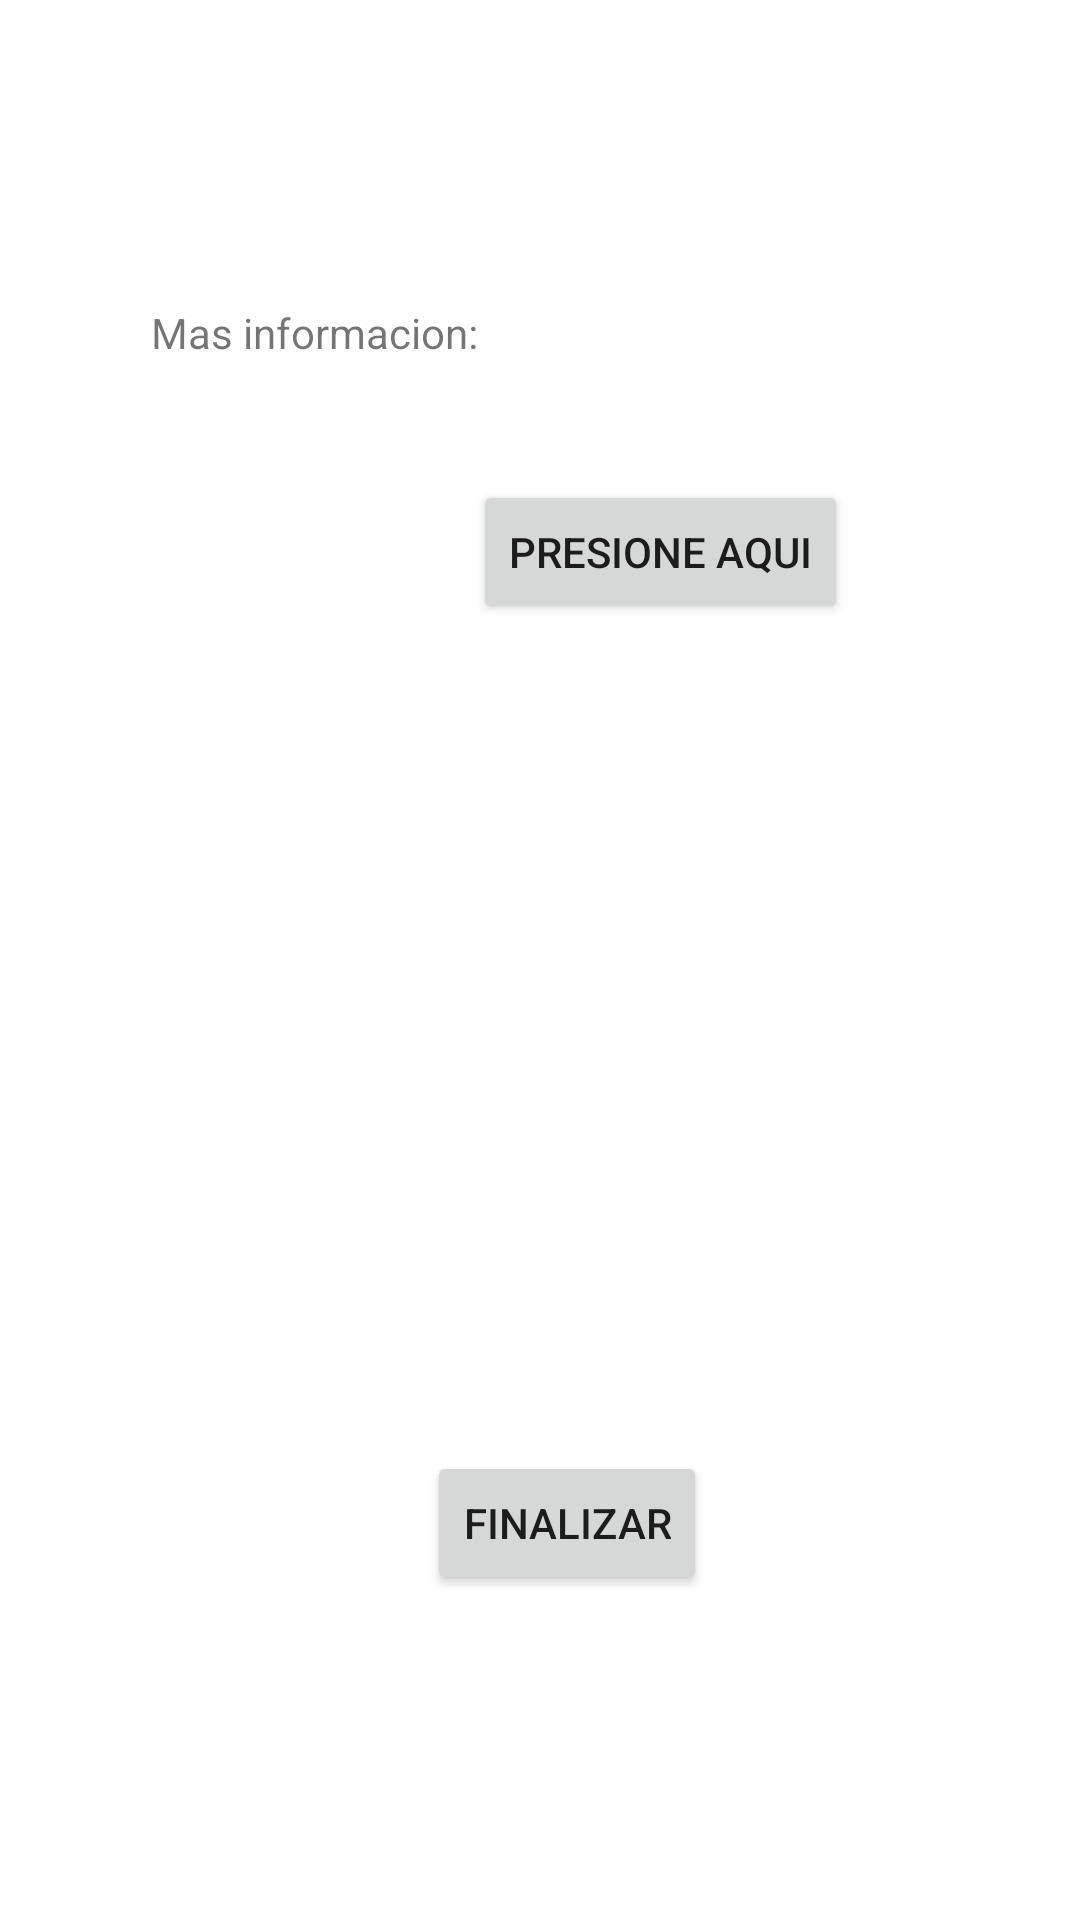

This screen was rendered from an Android layout file. Write that file and the resources it references.
<!-- AndroidManifest.xml: application theme Theme.TareaActivities -->
<!-- res/layout/activity_main4.xml -->
<?xml version="1.0" encoding="utf-8"?>
<androidx.constraintlayout.widget.ConstraintLayout xmlns:android="http://schemas.android.com/apk/res/android"
    xmlns:app="http://schemas.android.com/apk/res-auto"
    xmlns:tools="http://schemas.android.com/tools"
    android:layout_width="match_parent"
    android:layout_height="match_parent"
    tools:context=".MainActivity4">

    <Button
        android:id="@+id/button"
        android:layout_width="wrap_content"
        android:layout_height="wrap_content"
        android:layout_marginStart="158dp"
        android:layout_marginTop="465dp"
        android:layout_marginEnd="140dp"
        android:layout_marginBottom="90dp"
        android:onClick="finalizar"
        android:text="Finalizar"
        app:layout_constraintBottom_toBottomOf="parent"
        app:layout_constraintEnd_toEndOf="parent"
        app:layout_constraintStart_toStartOf="parent"
        app:layout_constraintTop_toTopOf="parent" />

    <TextView
        android:id="@+id/textView4"
        android:layout_width="wrap_content"
        android:layout_height="wrap_content"
        android:layout_marginStart="76dp"
        android:layout_marginTop="92dp"
        android:layout_marginEnd="223dp"
        android:layout_marginBottom="354dp"
        android:text="Mas informacion: "
        app:layout_constraintBottom_toTopOf="@+id/button"
        app:layout_constraintEnd_toEndOf="parent"
        app:layout_constraintStart_toStartOf="parent"
        app:layout_constraintTop_toTopOf="parent" />

    <Button
        android:id="@+id/botonWeb"
        android:layout_width="wrap_content"
        android:layout_height="wrap_content"
        android:layout_marginStart="171dp"
        android:layout_marginTop="35dp"
        android:layout_marginEnd="91dp"
        android:layout_marginBottom="271dp"
        android:text="Presione aqui"
        app:layout_constraintBottom_toTopOf="@+id/button"
        app:layout_constraintEnd_toEndOf="parent"
        app:layout_constraintStart_toStartOf="parent"
        app:layout_constraintTop_toBottomOf="@+id/textView4"
        app:strokeColor="#FFFFFF" />
</androidx.constraintlayout.widget.ConstraintLayout>
<!-- resources referenced by this layout -->
<resources>
  <style name="Theme.TareaActivities" parent="Theme.MaterialComponents.DayNight.DarkActionBar">
          
          <item name="colorPrimary">@color/purple_500</item>
          <item name="colorPrimaryVariant">@color/purple_700</item>
          <item name="colorOnPrimary">@color/white</item>
          
          <item name="colorSecondary">@color/teal_200</item>
          <item name="colorSecondaryVariant">@color/teal_700</item>
          <item name="colorOnSecondary">@color/black</item>
          
          <item name="android:statusBarColor">?attr/colorPrimaryVariant</item>
          
      </style>
  <!-- not gathered from this repository: default colours our renderer supplied (Android Studio template values) -->
  <color name="purple_500">#FF6200EE</color>
  <color name="purple_700">#FF3700B3</color>
  <color name="teal_200">#FF03DAC5</color>
  <color name="teal_700">#FF018786</color>
  <color name="black">#FF000000</color>
  <color name="white">#FFFFFFFF</color>
</resources>
